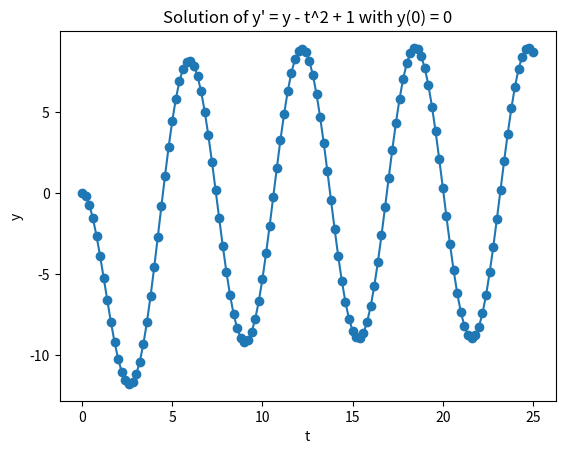

Here is the Python script that generated this plot:
# -*- coding: utf-8 -*-
"""
Created on Fri Feb 24 15:40:24 2023

[redacted]
"""

import numpy as np
import matplotlib.pyplot as plt

def euler_2(f, y0, t0, tn, h):
    """
    使用二级欧拉近似方法求解常微分方程

    参数：
    f：函数，表示微分方程dy/dt=f(t,y)
    y0：浮点数，表示初始条件y(t0)=y0
    t0：浮点数，表示初始时间
    tn：浮点数，表示终止时间
    h：浮点数，表示时间步长

    返回值：
    t：一维NumPy数组，表示时间向量
    y：一维NumPy数组，表示数值解向量
    """
    # 计算时间步数
    N = int((tn - t0) / h)

    # 初始化时间和解向量
    t = np.linspace(t0, tn, N+1)
    y = np.zeros(N+1)
    y[0] = y0

    # 迭代计算解向量
    for i in range(N):
        # 使用二级欧拉近似方法
        y[i+1] = y[i] + h * f(t[i] + h/2, y[i] + h/2 * f(t[i], y[i]))

    return t, y

# 定义微分方程dy/dt=f(t,y)
def f(t, y):
    return -0.02*y/0.05-9.81*np.sin(t)/1.016

# 求解微分方程y' = y - t^2 + 1，y(0) = 0的数值解
t, y = euler_2(f, 0, 0, 25, 0.2)

# 输出数值解
print("数值解：", y)

# 绘制数值解
plt.plot(t, y, '-o')
plt.xlabel('t')
plt.ylabel('y')
plt.title("Solution of y' = y - t^2 + 1 with y(0) = 0")
plt.show()
